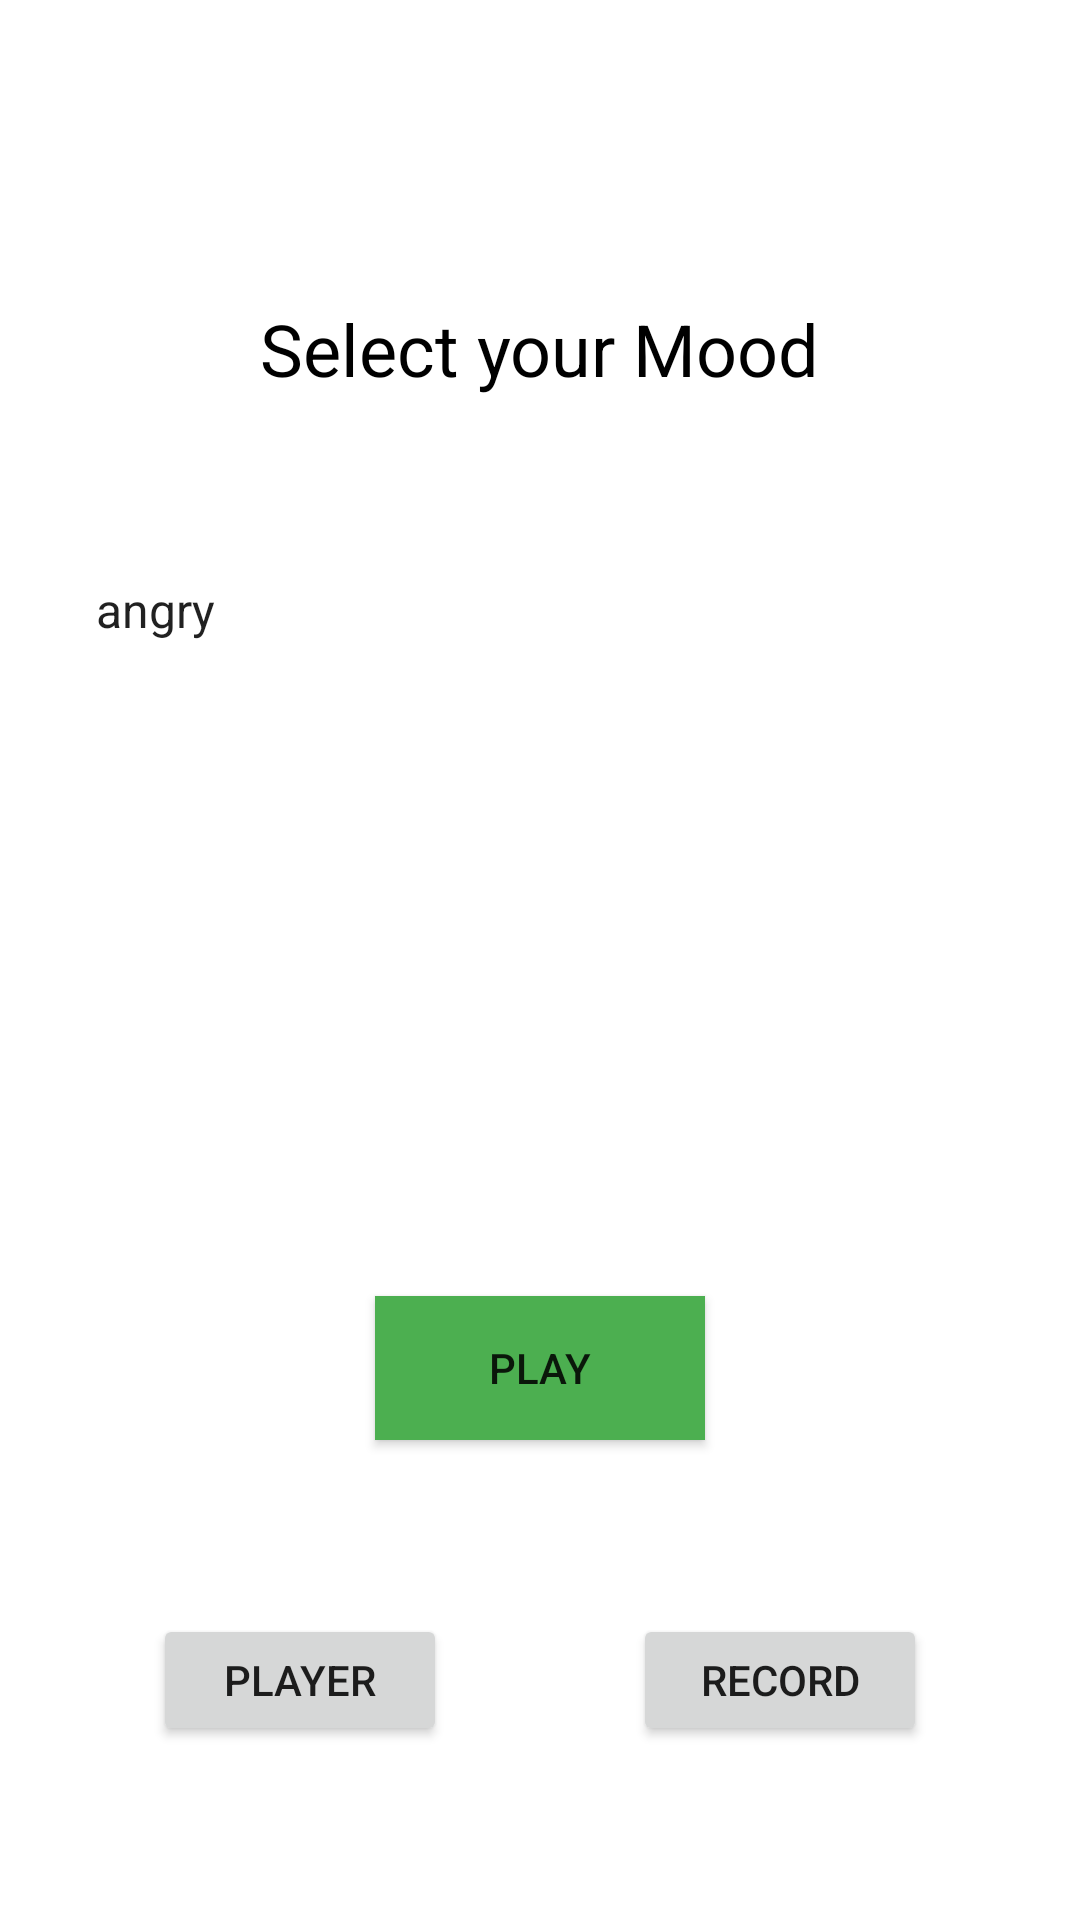

Layout XML and referenced resources for this Android screen:
<!-- AndroidManifest.xml: application theme Theme.SpotifyApi -->
<!-- res/layout/activity_main.xml -->
<?xml version="1.0" encoding="utf-8"?>
<androidx.constraintlayout.widget.ConstraintLayout xmlns:android="http://schemas.android.com/apk/res/android"
    xmlns:app="http://schemas.android.com/apk/res-auto"
    xmlns:tools="http://schemas.android.com/tools"
    android:layout_width="match_parent"
    android:layout_height="match_parent"
    android:background="@drawable/gradientmain"
    android:screenOrientation="portrait"
    tools:context=".MainActivity">


    <Button
        android:id="@+id/play_Button"
        android:layout_width="110dp"
        android:layout_height="48dp"
        android:layout_marginBottom="160dp"
        android:background="#4CAF50"
        android:onClick="playSong"
        android:text="@string/play"
        app:layout_constraintBottom_toBottomOf="parent"
        app:layout_constraintEnd_toEndOf="parent"
        app:layout_constraintStart_toStartOf="parent" />

    <Button
        android:id="@+id/recordButton"
        android:layout_width="98dp"
        android:layout_height="44dp"
        android:layout_marginStart="160dp"
        android:layout_marginLeft="160dp"
        android:onClick="record"
        android:text="@string/record"
        android:visibility="visible"
        app:layout_constraintBottom_toBottomOf="parent"
        app:layout_constraintEnd_toEndOf="parent"
        app:layout_constraintStart_toStartOf="parent"
        app:layout_constraintTop_toBottomOf="@+id/play_Button" />

    <Button
        android:id="@+id/playerButton"
        android:layout_width="98dp"
        android:layout_height="44dp"
        android:layout_marginEnd="160dp"
        android:layout_marginRight="160dp"
        android:onClick="player"
        android:text="Player"
        android:visibility="visible"
        app:layout_constraintBottom_toBottomOf="parent"
        app:layout_constraintEnd_toEndOf="parent"
        app:layout_constraintStart_toStartOf="parent"
        app:layout_constraintTop_toBottomOf="@+id/play_Button" />

    <TextView
        android:id="@+id/text_Dropdown"
        android:layout_width="wrap_content"
        android:layout_height="wrap_content"
        android:layout_marginTop="100dp"
        android:text="@string/select_your_mood"
        android:textAppearance="@style/TextAppearance.AppCompat.Large"
        android:textColor="#000000"
        android:textColorHighlight="#000000"
        android:textColorHint="#000000"
        android:textColorLink="#000000"
        android:textSize="24sp"
        app:layout_constraintEnd_toEndOf="parent"
        app:layout_constraintStart_toStartOf="parent"
        app:layout_constraintTop_toTopOf="parent" />

    <Spinner
        android:id="@+id/spinner"
        android:layout_width="match_parent"
        android:layout_height="wrap_content"
        android:layout_marginStart="24dp"
        android:layout_marginLeft="24dp"
        android:layout_marginTop="60dp"
        android:layout_marginEnd="24dp"
        android:layout_marginRight="24dp"
        android:background="@color/white"
        android:dropDownWidth="match_parent"
        android:entries="@array/mood_options"
        android:prompt="@string/mood_choice"
        android:spinnerMode="dropdown"
        app:layout_constraintEnd_toEndOf="parent"
        app:layout_constraintHorizontal_bias="0.0"
        app:layout_constraintStart_toStartOf="parent"
        app:layout_constraintTop_toBottomOf="@+id/text_Dropdown" />
</androidx.constraintlayout.widget.ConstraintLayout>
<!-- resources referenced by this layout -->
<resources>
  <string-array name="mood_options">
          <item>angry</item>
          <item>anxious</item>
          <item>embarrassed</item>
          <item>Happy</item>
          <item>Hurt</item>
          <item>Neutrality</item>
          <item>Sad</item>
      </string-array>
  <color name="white">#FFFFFFFF</color>
  <string name="mood_choice">Choose your mood</string>
  <string name="play">Play</string>
  <string name="record">Record</string>
  <string name="select_your_mood">Select your Mood</string>
  <style name="Theme.SpotifyApi" parent="Theme.MaterialComponents.DayNight.DarkActionBar">
          
          <item name="colorPrimary">@color/purple_500</item>
          <item name="colorPrimaryVariant">@color/purple_700</item>
          <item name="colorOnPrimary">@color/white</item>
          
          <item name="colorSecondary">@color/teal_200</item>
          <item name="colorSecondaryVariant">@color/teal_700</item>
          <item name="colorOnSecondary">@color/black</item>
          
          <item name="android:statusBarColor" tools:targetApi="l">?attr/colorPrimaryVariant</item>
          
      </style>
  <color name="purple_500">#FF6200EE</color>
  <color name="purple_700">#FF3700B3</color>
  <color name="teal_200">#FF03DAC5</color>
  <color name="teal_700">#FF018786</color>
  <color name="black">#FF000000</color>
</resources>
